Run: headless pygame with SDL's dummy video driver; simulated clock (each Clock.tick advances the game by its frame time, no real sleeping); random seed 0; keys injected as events and as key.get_pressed() state; no mouse input.
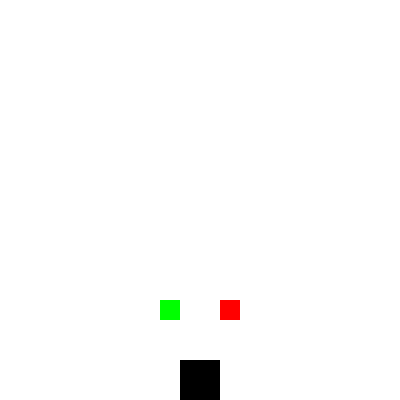
Frame 1 of 4 · flips 1–60 · no input
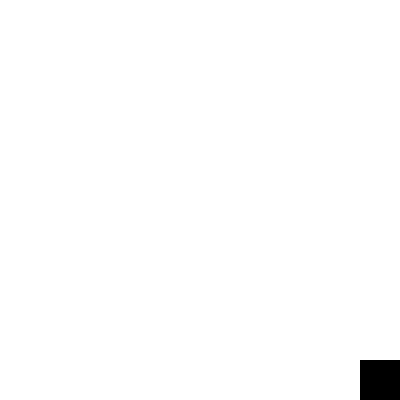
Frame 2 of 4 · flips 61–180 · tapped SPACE, RETURN · held RIGHT (→), D
Frame 3 of 4 · flips 181–300 · held DOWN (↓), S · screen unchanged from frame 2, image omitted
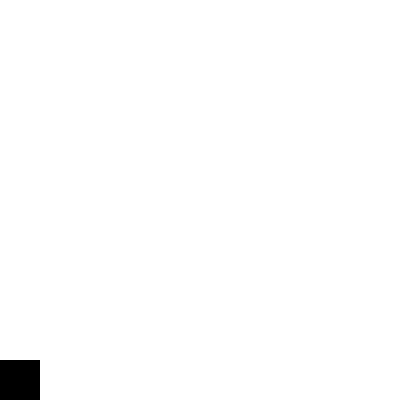
Frame 4 of 4 · flips 301–420 · held LEFT (←), A, UP (↑), W

The pygame program that drew these frames:

#CATch is a simple game made with pygame 
#
import sys
import pygame
import math

pygame.init()

#Colors 
white = (255, 255, 255)
black = (0, 0, 0)
red = (255, 0, 0)
green = (0, 255, 0) 

# game parameters
SCREEN_WIDTH, SCREEN_HEIGHT = 400, 400

screen = pygame.display.set_mode((SCREEN_WIDTH, SCREEN_HEIGHT))
pygame.display.set_caption('CATch')

clock = pygame.time.Clock()

gameExit = False

#for now the cat is represented by a square block 
cat_size = 40 
#coordinates of the cat 
cat_x = SCREEN_WIDTH/2 - cat_size/2 
cat_y = SCREEN_HEIGHT - cat_size
cat_x_change = 0
#characteristics of food for now
food_size = 20
food_x = SCREEN_WIDTH/2 - food_size*2 
food_y = 0
food_y_change = 0 
#characteristics of trash for now
trash_size = 20
trash_x = SCREEN_WIDTH/2 + trash_size
trash_y = 0
trash_y_change = 0  


# main game loop
while not gameExit:
    for event in pygame.event.get():
        #for debugging only 
        #print(event)
        
        if event.type == pygame.QUIT:
            gameExit = True

        #moving the cat     
        if event.type == pygame.KEYDOWN:
            if event.key == pygame.K_LEFT:
                if cat_x >= 0: 
                    cat_x_change = -10
            if event.key == pygame.K_RIGHT:
                if cat_x <= SCREEN_WIDTH - cat_size: 
                    cat_x_change = 10
        if event.type == pygame.KEYUP:
            if event.key == pygame.K_LEFT and cat_x_change < 0: 
                cat_x_change = 0
            if event.key == pygame.K_RIGHT and cat_x_change > 0:
                cat_x_change = 0              
    if cat_x_change < 0 and cat_x == 0:
        cat_x = 0
    elif cat_x_change > 0 and cat_x == SCREEN_WIDTH - cat_size:
        cat_x = SCREEN_WIDTH - cat_size
    else:
        cat_x += cat_x_change

    #moving the food/trash 
    if food_y < SCREEN_HEIGHT:
        food_y += 5
    if trash_y < SCREEN_HEIGHT:
        trash_y += 5
    

    
    screen.fill(white)
    pygame.draw.rect(screen, black, [cat_x, cat_y, cat_size, cat_size])
    pygame.draw.rect(screen, green, [food_x, food_y, food_size, food_size])
    pygame.draw.rect(screen, red, [trash_x, trash_y, trash_size, trash_size])

    pygame.display.update()

    clock.tick(10)

pygame.quit()
quit()
 
